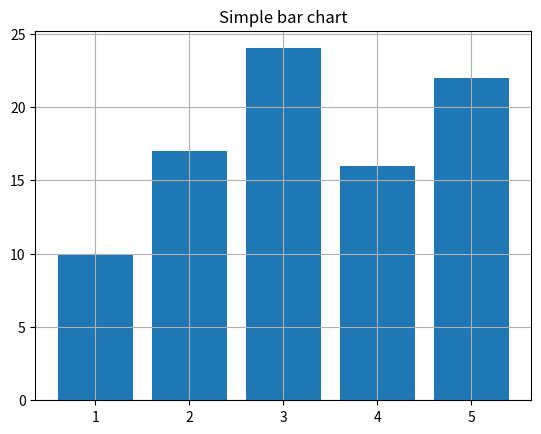
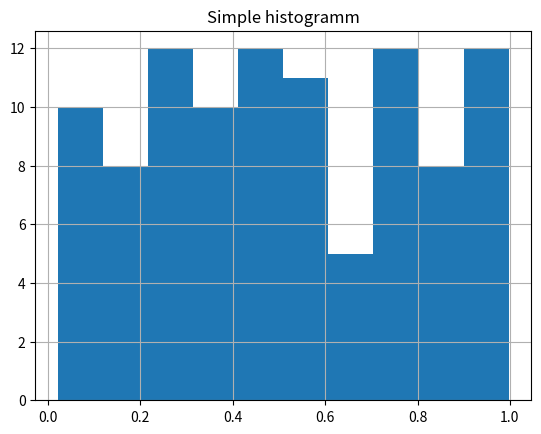
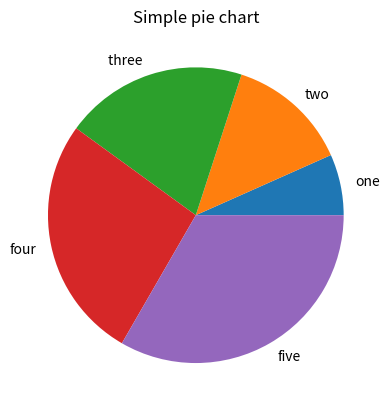
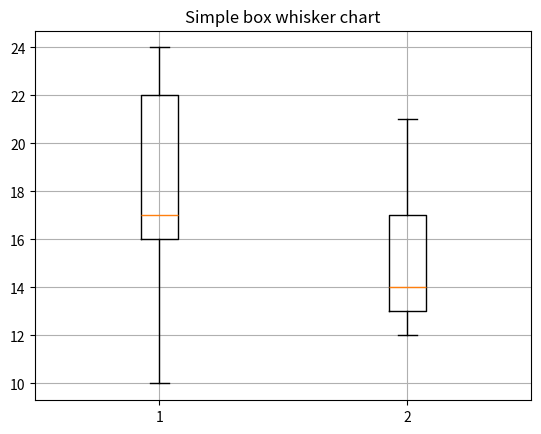
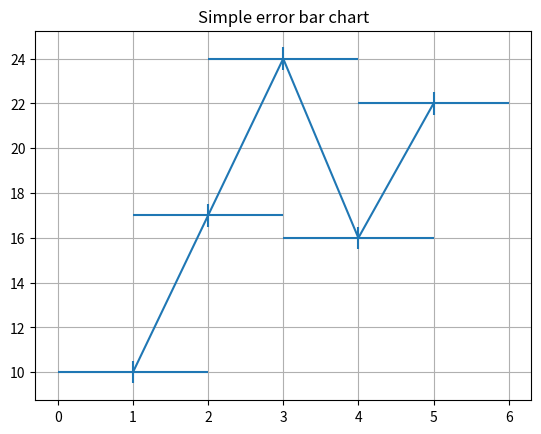

The matplotlib source for these figures, in order:
import matplotlib.pyplot as plt
import numpy as np

s = ['one','two','three ','four' ,'five']
x = [1, 2, 3, 4, 5]
z = np.random.random(100)
z1 = [10, 17, 24, 16, 22]
z2 = [12, 14, 21, 13, 17]

# bar()
fig = plt.figure()
plt.bar(x, z1)
plt.title('Simple bar chart')
plt.grid(True)   # линии вспомогательной сетки

# hist()
fig = plt.figure()
plt.hist(z)
plt.title('Simple histogramm')
plt.grid(True)

# pie()
fig = plt.figure()
plt.pie(x, labels=s)
plt.title('Simple pie chart')

# boxplot()
fig = plt.figure()
plt.boxplot([z1, z2])
plt.title('Simple box whisker chart')
plt.grid(True)

# errorbar()
fig = plt.figure()
plt.errorbar(x, z1, xerr=1, yerr=0.5)
plt.title('Simple error bar chart')
plt.grid(True)

plt.show()